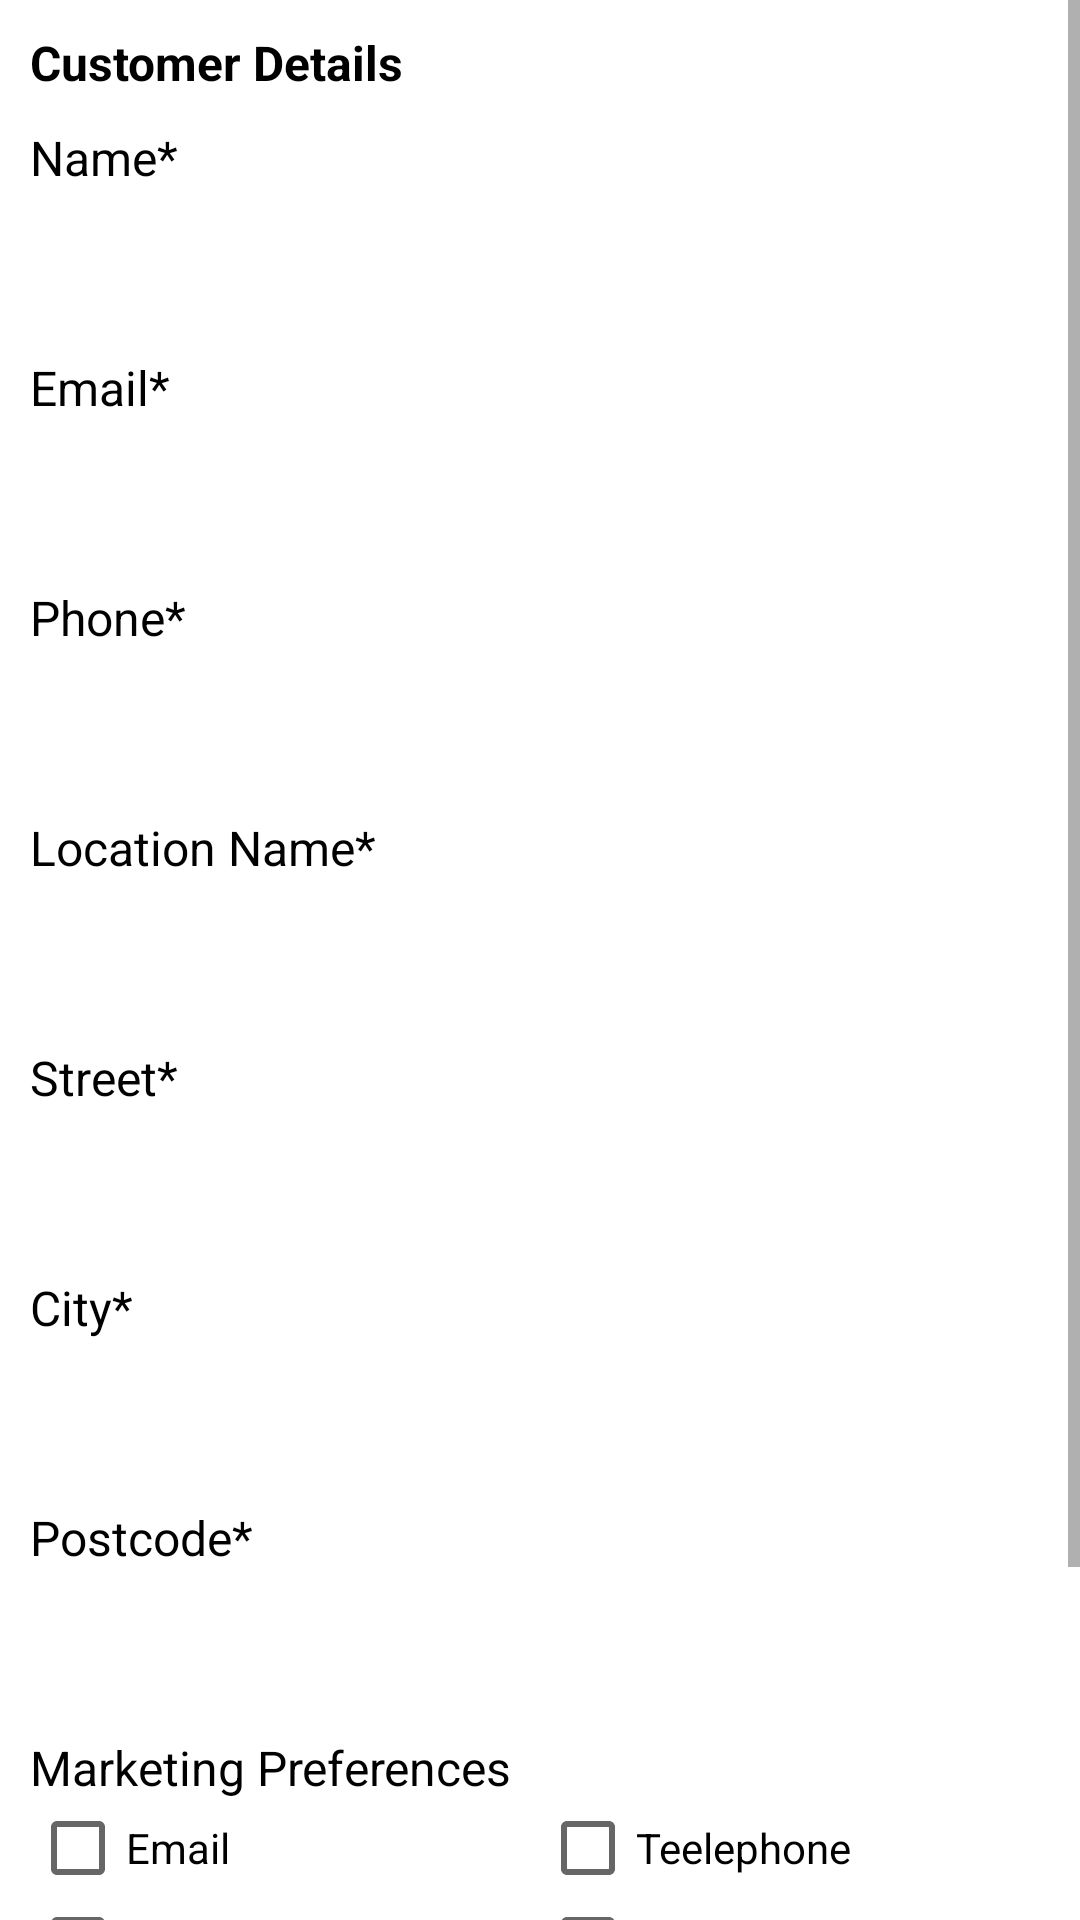

The Android layout XML behind this screen, and the referenced resources:
<!-- AndroidManifest.xml: application theme AppTheme -->
<!-- res/layout/fragment_create_customer.xml -->
<?xml version="1.0" encoding="utf-8"?>
<android.support.constraint.ConstraintLayout xmlns:android="http://schemas.android.com/apk/res/android"
    android:layout_width="match_parent"
    android:layout_height="match_parent"
    android:background="@color/white">

    <LinearLayout
        android:layout_width="match_parent"
        android:layout_height="match_parent"
        android:orientation="vertical">

        <LinearLayout
            android:layout_width="match_parent"
            android:layout_height="50dp"
            android:orientation="horizontal"
            android:visibility="gone">

            <ImageView
                android:id="@+id/iv_create_back"
                android:layout_width="wrap_content"
                android:layout_height="match_parent"
                android:padding="5dp"
                android:src="@drawable/back" />

            <TextView
                android:layout_width="wrap_content"
                android:layout_height="match_parent"
                android:layout_marginLeft="10dp"
                android:gravity="center"
                android:text="New Customer"
                android:textColor="@color/black"
                android:textSize="@dimen/text_header"
                android:textStyle="bold" />

        </LinearLayout>

        <ScrollView
            android:layout_width="match_parent"
            android:layout_height="match_parent">

            <LinearLayout
                android:layout_width="match_parent"
                android:layout_height="match_parent"
                android:orientation="vertical"
                android:padding="10dp">

                <TextView
                    android:layout_width="match_parent"
                    android:layout_height="match_parent"
                    android:text="Customer Details"
                    android:textColor="@color/black"
                    android:textSize="16dp"
                    android:textStyle="bold" />

                <TextView
                    android:layout_width="match_parent"
                    android:layout_height="match_parent"
                    android:layout_marginTop="10dp"
                    android:text="Name*"
                    android:textColor="@color/black"
                    android:textSize="16dp" />

                <EditText
                    android:id="@+id/et_create_name"
                    android:layout_width="match_parent"
                    android:layout_height="40dp"
                    android:layout_marginTop="5dp"
                    android:background="@drawable/x_border_et"
                    android:paddingLeft="8dp"
                    android:paddingRight="8dp"
                    android:singleLine="true" />

                <TextView
                    android:layout_width="match_parent"
                    android:layout_height="match_parent"
                    android:layout_marginTop="10dp"
                    android:text="Email*"
                    android:textColor="@color/black"
                    android:textSize="16dp" />

                <EditText
                    android:id="@+id/et_create_email"
                    android:layout_width="match_parent"
                    android:layout_height="40dp"
                    android:layout_marginTop="5dp"
                    android:background="@drawable/x_border_et"
                    android:paddingLeft="8dp"
                    android:paddingRight="8dp"
                    android:singleLine="true" />

                <TextView
                    android:layout_width="match_parent"
                    android:layout_height="match_parent"
                    android:layout_marginTop="10dp"
                    android:text="Phone*"
                    android:textColor="@color/black"
                    android:textSize="16dp" />

                <EditText
                    android:id="@+id/et_create_phone"
                    android:layout_width="match_parent"
                    android:layout_height="40dp"
                    android:layout_marginTop="5dp"
                    android:background="@drawable/x_border_et"
                    android:inputType="number"
                    android:maxLength="10"
                    android:paddingLeft="8dp"
                    android:paddingRight="8dp"
                    android:singleLine="true" />

                <TextView
                    android:layout_width="match_parent"
                    android:layout_height="match_parent"
                    android:layout_marginTop="10dp"
                    android:text="Location Name*"
                    android:textColor="@color/black"
                    android:textSize="16dp" />

                <EditText
                    android:id="@+id/et_create_location"
                    android:layout_width="match_parent"
                    android:layout_height="40dp"
                    android:layout_marginTop="5dp"
                    android:background="@drawable/x_border_et"
                    android:paddingLeft="8dp"
                    android:paddingRight="8dp"
                    android:singleLine="true" />

                <TextView
                    android:layout_width="match_parent"
                    android:layout_height="match_parent"
                    android:layout_marginTop="10dp"
                    android:text="Street*"
                    android:textColor="@color/black"
                    android:textSize="16dp" />

                <EditText
                    android:id="@+id/et_create_street"
                    android:layout_width="match_parent"
                    android:layout_height="40dp"
                    android:layout_marginTop="5dp"
                    android:background="@drawable/x_border_et"
                    android:paddingLeft="8dp"
                    android:paddingRight="8dp"
                    android:singleLine="true" />

                <TextView
                    android:layout_width="match_parent"
                    android:layout_height="match_parent"
                    android:layout_marginTop="10dp"
                    android:text="City*"
                    android:textColor="@color/black"
                    android:textSize="16dp" />

                <EditText
                    android:id="@+id/et_create_city"
                    android:layout_width="match_parent"
                    android:layout_height="40dp"
                    android:layout_marginTop="5dp"
                    android:background="@drawable/x_border_et"
                    android:paddingLeft="8dp"
                    android:paddingRight="8dp"
                    android:singleLine="true" />

                <TextView
                    android:layout_width="match_parent"
                    android:layout_height="match_parent"
                    android:layout_marginTop="10dp"
                    android:text="Postcode*"
                    android:textColor="@color/black"
                    android:textSize="16dp" />

                <EditText
                    android:id="@+id/et_create_posycode"
                    android:layout_width="match_parent"
                    android:layout_height="40dp"
                    android:layout_marginTop="5dp"
                    android:background="@drawable/x_border_et"
                    android:paddingLeft="8dp"
                    android:paddingRight="8dp"
                    android:singleLine="true" />

                <TextView
                    android:layout_width="match_parent"
                    android:layout_height="match_parent"
                    android:layout_marginTop="10dp"
                    android:text="Marketing Preferences"
                    android:textColor="@color/black"
                    android:textSize="16dp" />

                <LinearLayout
                    android:layout_width="match_parent"
                    android:layout_height="wrap_content"
                    android:orientation="horizontal">

                    <LinearLayout
                        android:layout_width="0dp"
                        android:layout_height="wrap_content"
                        android:layout_weight="1"
                        android:orientation="vertical">

                        <CheckBox
                            android:id="@+id/cb_create_email"
                            android:layout_width="match_parent"
                            android:layout_height="wrap_content"
                            android:text="Email" />

                        <CheckBox
                            android:id="@+id/cb_create_sms"
                            android:layout_width="match_parent"
                            android:layout_height="wrap_content"
                            android:text="SMS" />

                        <CheckBox
                            android:id="@+id/cb_create_none"
                            android:layout_width="match_parent"
                            android:layout_height="wrap_content"
                            android:text="None" />

                    </LinearLayout>

                    <LinearLayout
                        android:layout_width="0dp"
                        android:layout_height="wrap_content"
                        android:layout_weight="1"
                        android:orientation="vertical">

                        <CheckBox
                            android:id="@+id/cb_create_telephone"
                            android:layout_width="match_parent"
                            android:layout_height="wrap_content"
                            android:text="Teelephone" />

                        <CheckBox
                            android:id="@+id/cb_create_mailpost"
                            android:layout_width="match_parent"
                            android:layout_height="wrap_content"
                            android:text="Mail/Post" />

                    </LinearLayout>
                </LinearLayout>

                <Button
                    android:id="@+id/bt_create_save"
                    android:layout_width="wrap_content"
                    android:layout_height="40dp"
                    android:layout_gravity="center"
                    android:layout_marginTop="8dp"
                    android:layout_marginBottom="30dp"
                    android:background="@drawable/x_button"
                    android:paddingLeft="20dp"
                    android:paddingRight="20dp"
                    android:text="Save"
                    android:textAllCaps="false"
                    android:textColor="@color/white" />

            </LinearLayout>

        </ScrollView>

    </LinearLayout>

</android.support.constraint.ConstraintLayout>
<!-- resources referenced by this layout -->
<resources>
  <color name="black">#000000</color>
  <color name="white">#FFFFFF</color>
  <dimen name="text_header">18dp</dimen>
  <!-- drawable back: png bitmap (drawable, 439 bytes) -->
  <!-- drawable x_button (drawable) -->
  <?xml version="1.0" encoding="utf-8"?>
  <shape xmlns:android="http://schemas.android.com/apk/res/android">
  
      <stroke
          android:width="1dp"
          android:color="@color/black" />
      <corners android:radius="15dp"/>
      <solid android:color="@color/blue_circle_calendar" />
  </shape>
  <style name="AppTheme" parent="Theme.AppCompat.Light.NoActionBar">
          
          <item name="colorPrimary">@color/colorPrimary</item>
          <item name="colorPrimaryDark">@color/colorPrimaryDark</item>
          <item name="colorAccent">@color/black</item>
          <item name="coordinatorLayoutStyle">@style/Widget.Support.CoordinatorLayout</item>
      </style>
  <color name="colorPrimary">#1ba7ac</color>
  <color name="colorPrimaryDark">#1b878b</color>
</resources>
